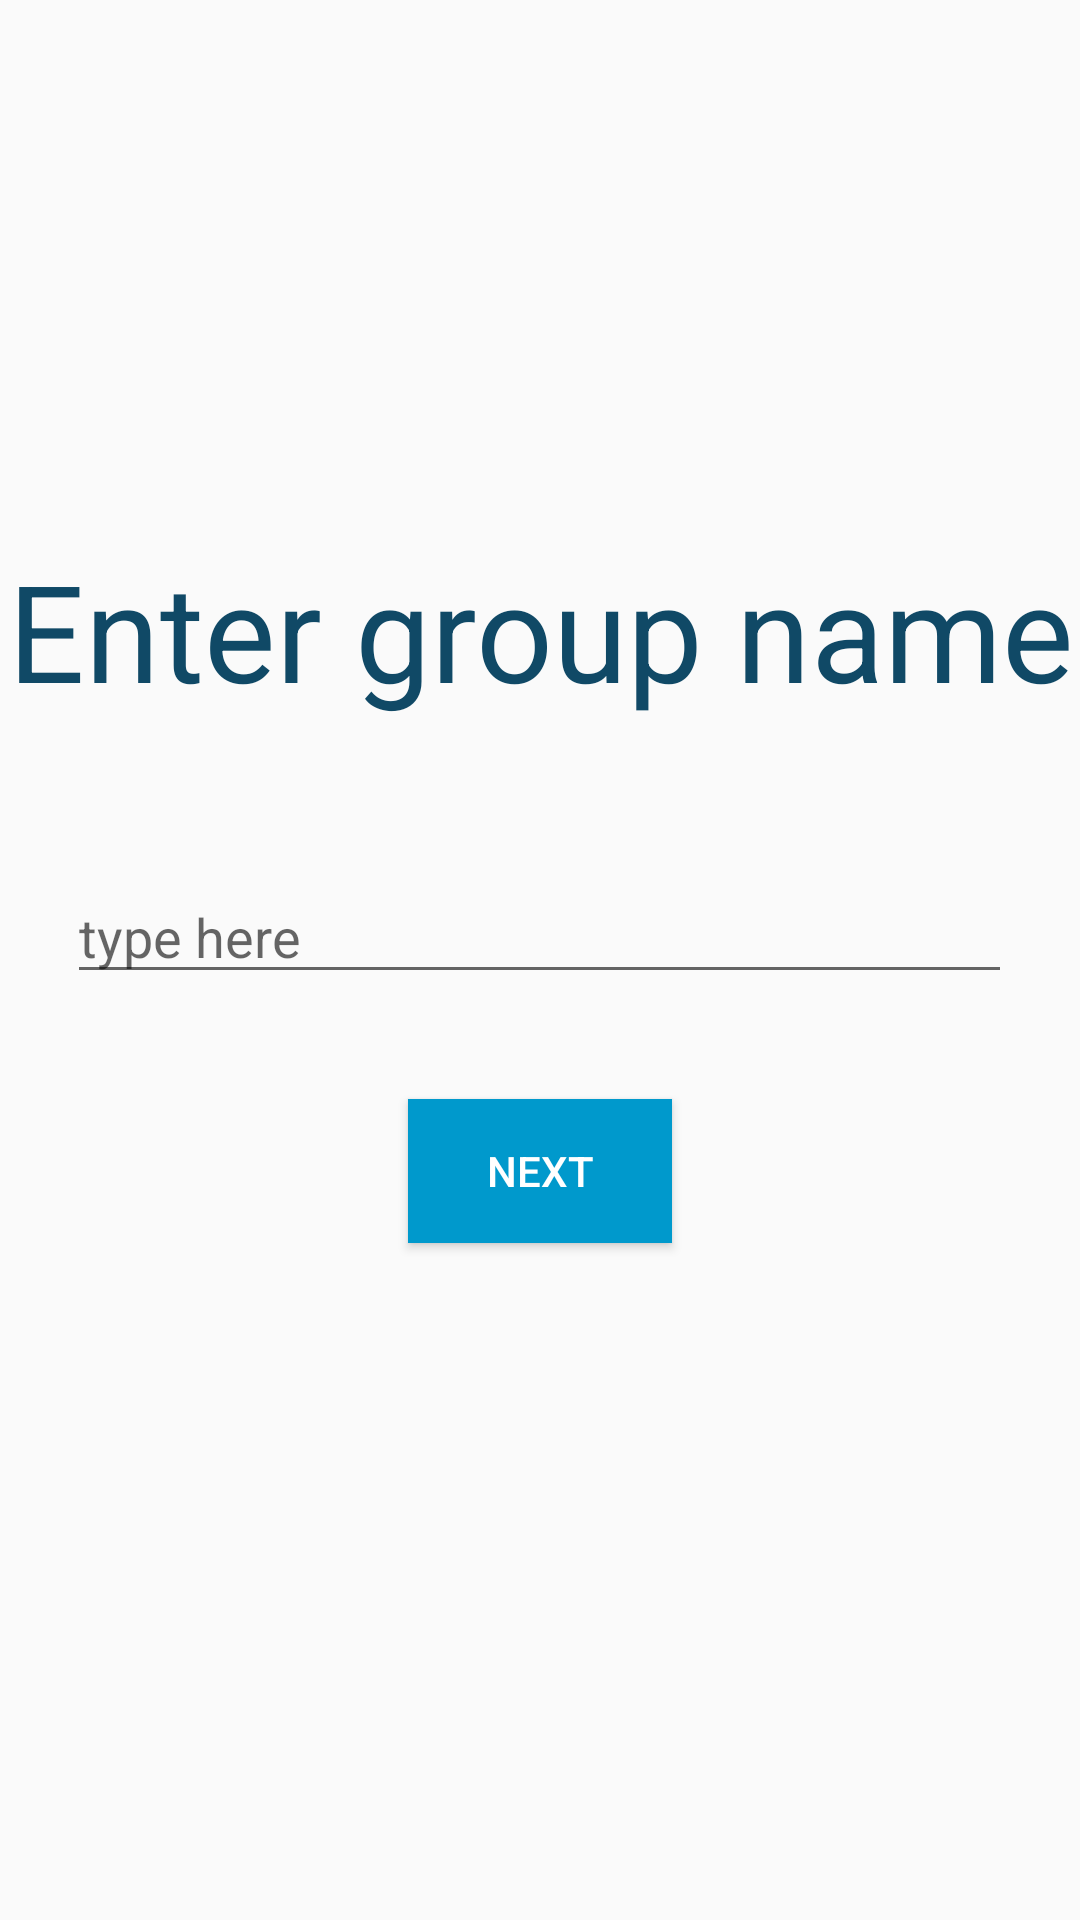

Here is an Android app screen rendered from its layout file. Give the layout XML and the strings, colors and styles it references.
<!-- AndroidManifest.xml: application theme AppTheme -->
<!-- res/layout/activity_create_group.xml -->
<?xml version="1.0" encoding="utf-8"?>
<LinearLayout xmlns:android="http://schemas.android.com/apk/res/android"
    xmlns:app="http://schemas.android.com/apk/res-auto"
    xmlns:tools="http://schemas.android.com/tools"
    android:layout_width="match_parent"
    android:layout_height="match_parent"
    tools:context=".Activities.CreateGroupActivity"
    android:orientation="vertical"
    android:layout_gravity="center">

    <TextView
        android:id="@+id/txtCreateGroupTitle"
        android:layout_width="match_parent"
        android:layout_height="wrap_content"
        android:layout_marginTop="180dp"
        android:text="Enter group name"
        android:textAlignment="center"
        android:layout_gravity="center"
        android:textSize="45dp"
        android:textColor="@color/colorPrimaryDark"
        />

    <EditText
        android:id="@+id/editTextGroupName"
        android:layout_width="wrap_content"
        android:layout_height="wrap_content"
        android:layout_gravity="center"
        android:layout_marginTop="50dp"
        android:ems="15"
        android:hint="type here"
        android:text=""
        android:inputType="textPersonName"
        app:layout_constraintStart_toStartOf="@id/txtCreateGroupTitle"
        />

    <Button
        android:id="@+id/btnNext"
        android:layout_width="wrap_content"
        android:layout_height="wrap_content"
        android:gravity="center"
        android:layout_gravity="center"
        android:layout_marginTop="35dp"
        android:text="Next"
        android:textColor="#ffffff"
        android:background="@color/colorPrimary"
        app:layout_constraintBottom_toBottomOf="parent"
        app:layout_constraintEnd_toEndOf="parent"
        app:layout_constraintStart_toStartOf="parent"
        app:layout_constraintTop_toBottomOf="@+id/editTextGroupName"
        />

</LinearLayout>
<!-- resources referenced by this layout -->
<resources>
  <color name="colorPrimary">@android:color/holo_blue_dark</color>
  <color name="colorPrimaryDark">#104966</color>
  <style name="AppTheme" parent="Theme.AppCompat.Light.DarkActionBar">
          
          <item name="colorPrimary">@color/colorPrimary</item>
          <item name="colorPrimaryDark">@color/colorPrimaryDark</item>
          <item name="colorAccent">@color/colorAccent</item>
      </style>
  <color name="colorAccent">#FF9933</color>
</resources>
